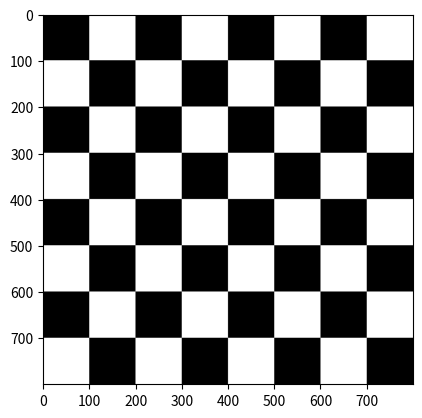

The matplotlib source for this figure:
import numpy as np  # Uvoz numpy biblioteke i postavljanje np za kasnije koristnje
import matplotlib.pyplot as plt  # Uvoz modula pyplot iz matplotlib biblioteke

# Definicija funkcije check() koja generira šahovsku ploču s crnim i bijelim kvadratima
def crtanje(kvadrat, redovi, stupci):
    # Stvaranje crne kvadratne matrice
    crne = np.zeros((kvadrat, kvadrat))
    # Stvaranje bijele kvadratne matrice postavljanje svih elemenata na 255 (bijela boja)
    bijele = np.ones((kvadrat, kvadrat)) * 255
    
    # Stvaranje prvog retka šahovske ploče
    red1 = np.hstack([crne, bijele] * (stupci // 2))  # Spajanje crnih i bijelih kvadrata u redak
    if stupci % 2 != 0:  # Ako je broj stupaca neparan, dodajemo crni na kraj retka
        red1 = np.hstack([red1, crne])
    
    # Stvaranje drugog retka šahovske ploče
    red2 = np.hstack([bijele, crne] * (stupci // 2))  # Spajanje bijelih i crnih kvadrata u redak
    if stupci % 2 != 0:  # Ako je broj stupaca neparan, dodajemo bijeli na kraj retka
        red2 = np.hstack([red2, bijele])

    polje = np.vstack([red1, red2] * (redovi // 2))  # Ponavljanje redaka red1 i red2, ovisno o broju redova
    if redovi % 2 != 0:  # Ako je broj redova neparan, dodajemo red1 na kraj
        polje = np.vstack([polje, red1])
    return polje  # Vraća generiranu šahovsku ploču

# Generiranje šahovske
img = crtanje(100, 8, 8)

# Prikazivanje šahovske ploče na grafikonu koristeći imshow()
plt.imshow(img, cmap='gray', vmin=0, vmax=255)  # Postavljanje parametara za prikaz slike u sivoj skali
plt.show()  # Prikaz korisniku
